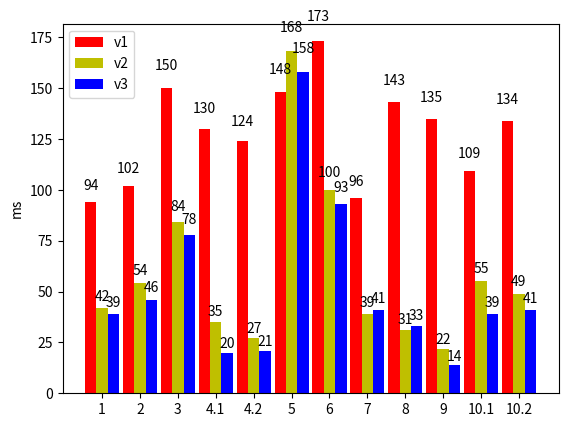

Recreate this plot in Python.
import numpy as np
import matplotlib.pyplot as plt

N = 12
v1 = (94, 102, 150, 130, 124, 148, 173, 96, 143, 135, 109, 134)

ind = np.arange(12)  # the x locations for the groups
width = 0.30       # the width of the bars

fig, ax = plt.subplots()
rects1 = ax.bar(ind-width/2, v1, width, color='r')

v2 = (42, 54, 84, 35, 27, 168, 100, 39, 31, 22, 55, 49)
rects2 = ax.bar(ind+width/2, v2, width, color='y')

v3 = (39, 46, 78, 20, 21, 158, 93, 41, 33, 14, 39, 41)
rects3 = ax.bar(ind + 1.5*width, v3, width, color='b')
# add some text for labels, title and axes ticks
ax.set_ylabel('ms')
ax.set_xticks(ind + width / 2)
ax.set_xticklabels(('1', '2', '3', '4.1', '4.2', '5', '6', '7', '8', '9', '10.1', '10.2', ))

ax.legend((rects1[0], rects2[0], rects3[0]), ('v1', 'v2', 'v3'))


def autolabel(rects):
    """
    Attach a text label above each bar displaying its height
    """
    for rect in rects:
        height = rect.get_height()
        ax.text(rect.get_x() + rect.get_width()/2., 1.05*height,
                '%d' % int(height),
                ha='center', va='bottom')


autolabel(rects1)
autolabel(rects2)
autolabel(rects3)

avg_diff = 0
for i in range(len(v1)):
    avg_diff += (v1[i]/v2[i])
print(avg_diff/12)
plt.savefig('v1_and_v2_and_v3.png')
plt.show()
